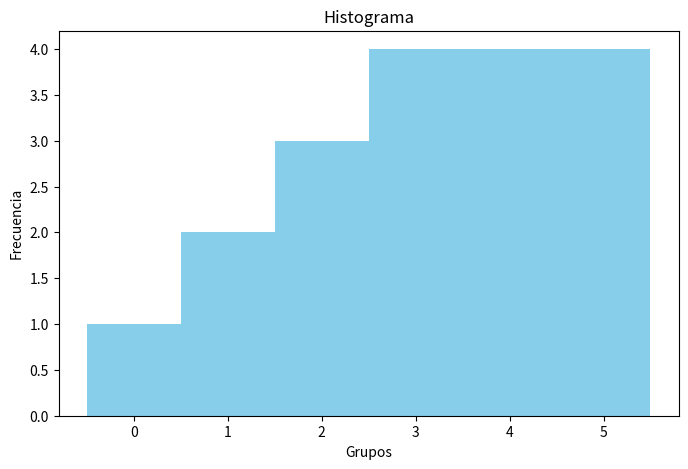

Reproduce this figure in Python.
import matplotlib.pyplot as plt
#-----------------------------
# Data
#-----------------------------
intervalos = ["0","1","2","3","4","5","6","7"]
fi = [2,4,4,1,3,2,2,2]
midpoints = [2,4,4,1,3,2,2,2]



# -----------------------------
# 1. Histograma de frecuencias
# -----------------------------


plt.figure(figsize=(8,5))
plt.bar(midpoints, fi, width=3, align='center', edgecolor=None, color="skyblue")
plt.xlabel("Grupos")
plt.ylabel("Frecuencia")
plt.title("Histograma")
plt.savefig("histograma_pco.png")
plt.close()
